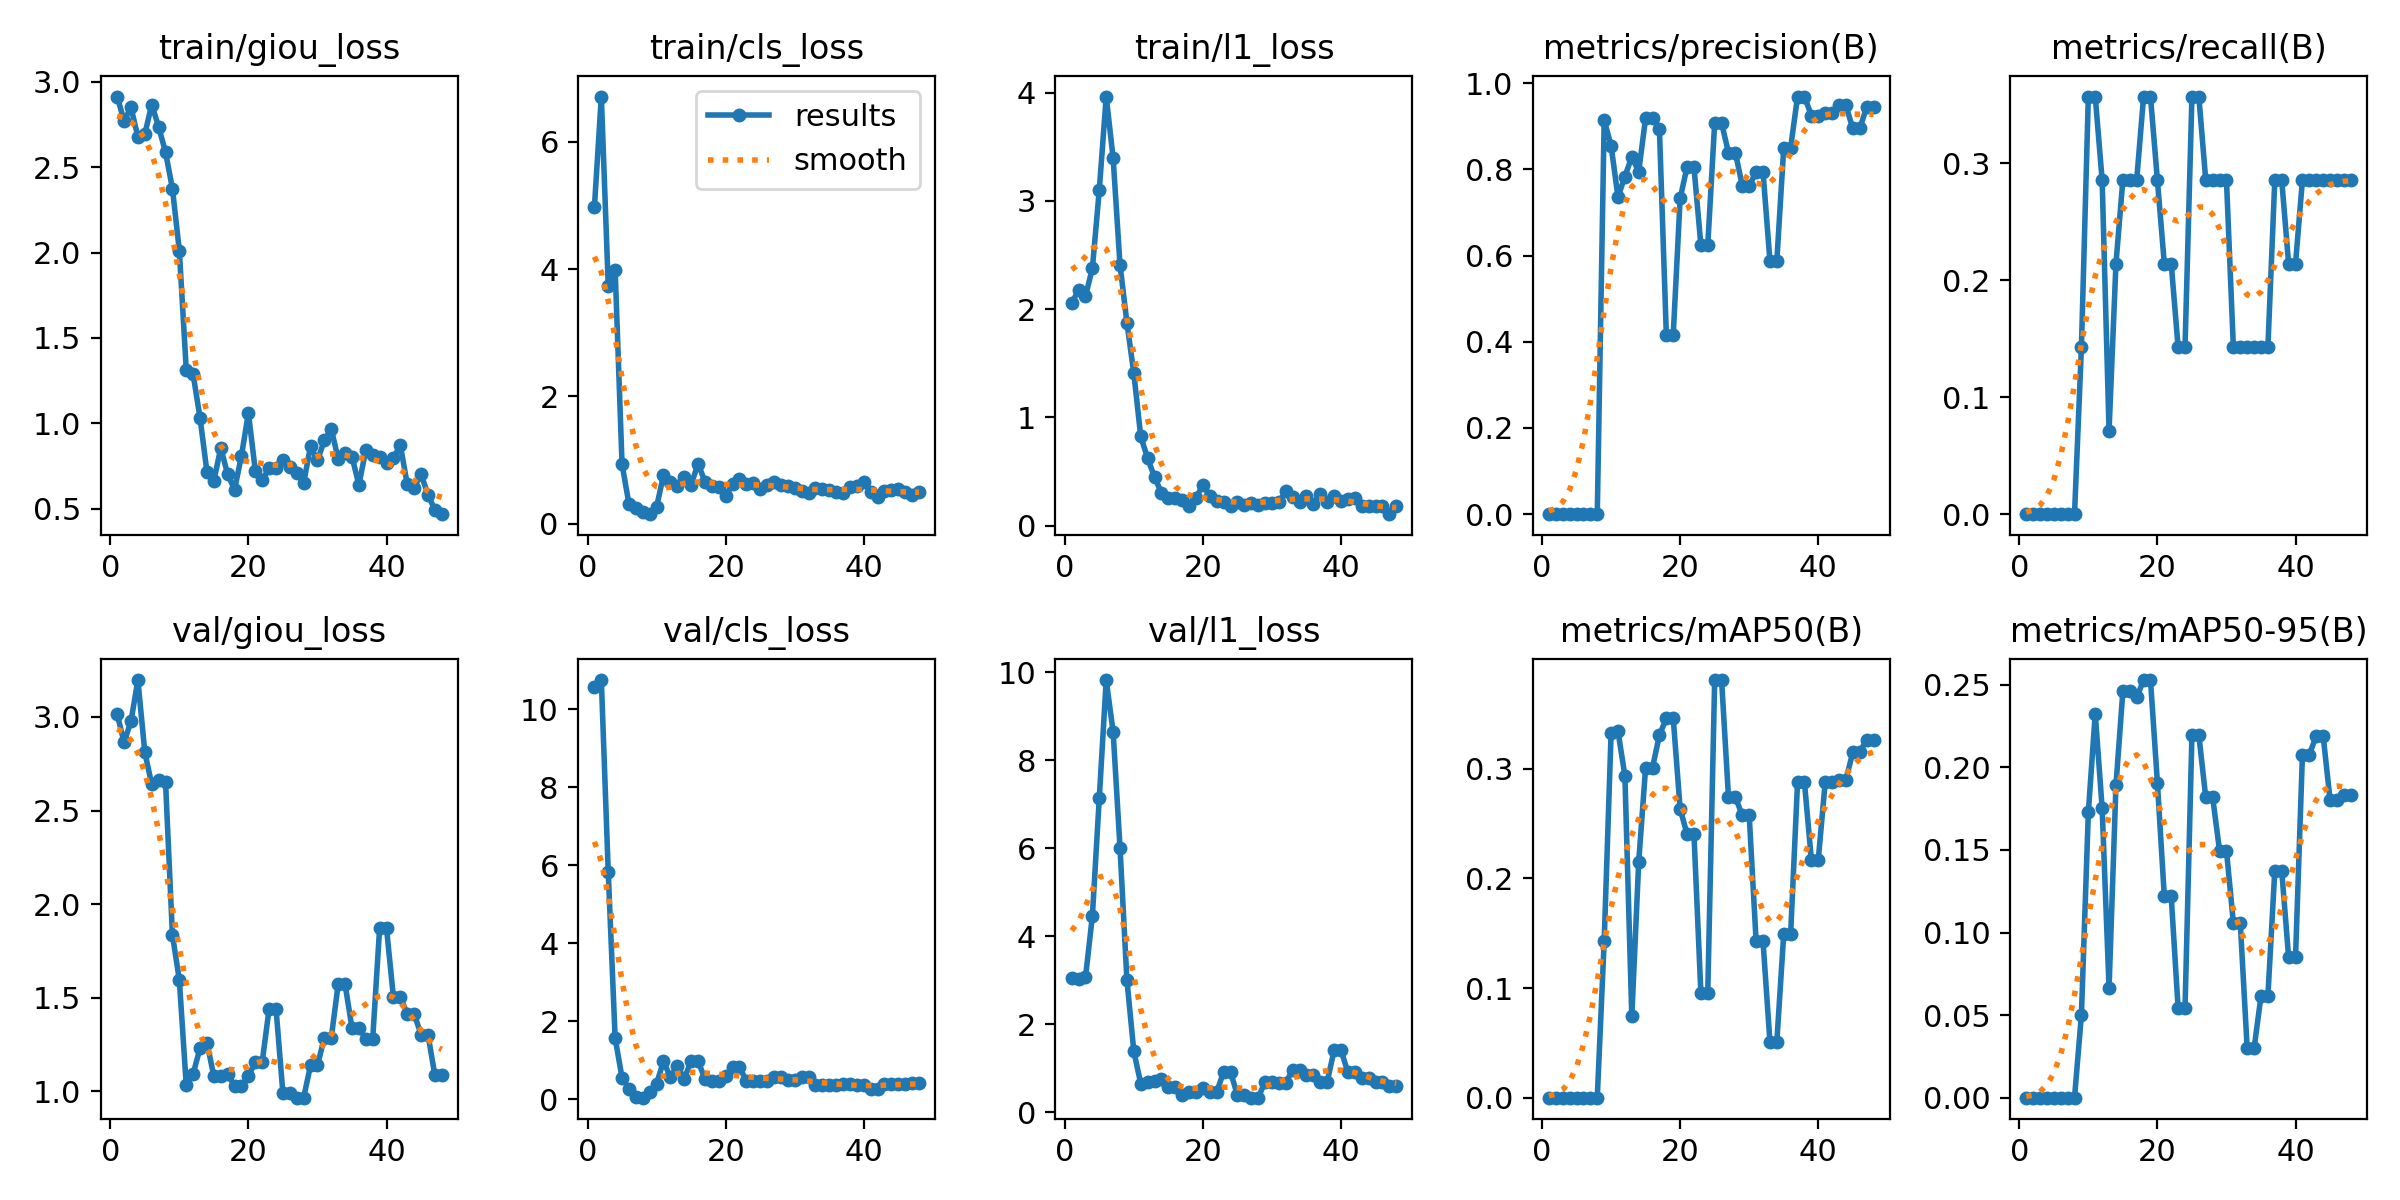

The file beside this chart, header and first rows:
epoch, time, train/giou_loss, train/cls_loss, train/l1_loss, metrics/precision(B), metrics/recall(B), metrics/mAP50(B), metrics/mAP50-95(B), val/giou_loss, val/cls_loss, val/l1_loss, lr/pg0, lr/pg1, lr/pg2
1, 10.96, 2.914, 4.979, 2.052, 0, 0, 0, 0, 3.015, 10.56, 3.056, 5.001e-05, 5.001e-05, 5.001e-05
2, 13.02, 2.771, 6.714, 2.18, 0, 0, 0, 0, 2.864, 10.74, 3.039, 0.0001155, 0.0001155, 0.0001155
3, 15.06, 2.85, 3.737, 2.119, 0, 0, 0, 0, 2.977, 5.83, 3.07, 0.0001797, 0.0001797, 0.0001797
4, 17.73, 2.677, 3.992, 2.378, 0, 0, 0, 0, 3.197, 1.566, 4.47, 0.0002426, 0.0002426, 0.0002426
5, 20.41, 2.693, 0.931, 3.103, 0, 0, 0, 0, 2.812, 0.5552, 7.15, 0.0003042, 0.0003042, 0.0003042
6, 22.93, 2.866, 0.3092, 3.965, 0, 0, 0, 0, 2.64, 0.2739, 9.826, 0.0003644, 0.0003644, 0.0003644
7, 25.61, 2.737, 0.2417, 3.398, 0, 0, 0, 0, 2.662, 0.06992, 8.652, 0.0004234, 0.0004234, 0.0004234
8, 28.37, 2.588, 0.1784, 2.408, 0, 0, 0, 0, 2.652, 0.04455, 6.015, 0.000481, 0.000481, 0.000481
9, 31.15, 2.375, 0.1479, 1.875, 0.9146, 0.1429, 0.1425, 0.05025, 1.836, 0.1928, 3.002, 0.0005372, 0.0005372, 0.0005372
10, 33.76, 2.01, 0.2605, 1.406, 0.8549, 0.3571, 0.3321, 0.1728, 1.595, 0.4058, 1.388, 0.0005922, 0.0005922, 0.0005922
11, 36.34, 1.315, 0.7623, 0.8232, 0.7358, 0.3571, 0.334, 0.2325, 1.034, 0.9756, 0.6544, 0.0006458, 0.0006458, 0.0006458
12, 38.96, 1.286, 0.6544, 0.6206, 0.7834, 0.2857, 0.2937, 0.1754, 1.094, 0.5639, 0.7001, 0.0006982, 0.0006982, 0.0006982
13, 41.35, 1.031, 0.5904, 0.4472, 0.8292, 0.07143, 0.07409, 0.0665, 1.232, 0.8627, 0.7214, 0.0007492, 0.0007492, 0.0007492
14, 43.72, 0.7147, 0.7381, 0.3016, 0.7945, 0.2143, 0.2149, 0.1892, 1.261, 0.5308, 0.766, 0.0007989, 0.0007989, 0.0007989
15, 46.08, 0.663, 0.6066, 0.2568, 0.9195, 0.2857, 0.3011, 0.2462, 1.081, 0.9826, 0.578, 0.0008472, 0.0008472, 0.0008472
16, 52.53, 0.8559, 0.9442, 0.2569, 0.9195, 0.2857, 0.3011, 0.2462, 1.081, 0.9826, 0.578, 0.0008943, 0.0008943, 0.0008943
17, 60.08, 0.7003, 0.6605, 0.2398, 0.893, 0.2857, 0.3306, 0.2424, 1.092, 0.5247, 0.4057, 0.00094, 0.00094, 0.00094
18, 63.87, 0.6115, 0.595, 0.1762, 0.4166, 0.357, 0.3458, 0.2529, 1.029, 0.4828, 0.4651, 0.0009844, 0.0009844, 0.0009844
19, 71.62, 0.8107, 0.5677, 0.2559, 0.4166, 0.357, 0.3458, 0.2529, 1.029, 0.4828, 0.4651, 0.001027, 0.001027, 0.001027
20, 79.61, 1.06, 0.4399, 0.3757, 0.7324, 0.2857, 0.2634, 0.1908, 1.08, 0.5942, 0.5547, 0.001069, 0.001069, 0.001069
21, 85.53, 0.7228, 0.617, 0.2763, 0.8056, 0.2143, 0.2403, 0.1221, 1.158, 0.8356, 0.4684, 0.00111, 0.00111, 0.00111
22, 87.97, 0.6669, 0.7032, 0.2274, 0.8056, 0.2143, 0.2403, 0.1221, 1.158, 0.8356, 0.4684, 0.001149, 0.001149, 0.001149
23, 90.48, 0.7362, 0.6201, 0.2213, 0.6245, 0.1429, 0.09583, 0.0541, 1.441, 0.4711, 0.9156, 0.001187, 0.001187, 0.001187
24, 92.9, 0.7408, 0.6364, 0.1801, 0.6245, 0.1429, 0.09583, 0.0541, 1.441, 0.4711, 0.9156, 0.001223, 0.001223, 0.001223
25, 95.26, 0.7869, 0.5512, 0.2141, 0.9076, 0.3571, 0.3808, 0.2195, 0.9894, 0.459, 0.3936, 0.001258, 0.001258, 0.001258
26, 97.61, 0.7439, 0.6122, 0.188, 0.9076, 0.3571, 0.3808, 0.2195, 0.9894, 0.459, 0.3936, 0.001254, 0.001254, 0.001254
27, 100.2, 0.7084, 0.6479, 0.2037, 0.8384, 0.2857, 0.274, 0.1819, 0.9667, 0.5838, 0.335, 0.001238, 0.001238, 0.001238
28, 102.8, 0.6503, 0.6035, 0.1871, 0.8384, 0.2857, 0.274, 0.1819, 0.9667, 0.5838, 0.335, 0.001221, 0.001221, 0.001221
29, 105.9, 0.8652, 0.584, 0.2105, 0.7619, 0.2857, 0.2574, 0.1496, 1.14, 0.4919, 0.6895, 0.001205, 0.001205, 0.001205
30, 111.9, 0.7825, 0.5572, 0.2052, 0.7619, 0.2857, 0.2574, 0.1496, 1.14, 0.4919, 0.6895, 0.001188, 0.001188, 0.001188
31, 117.6, 0.8995, 0.5127, 0.2157, 0.7937, 0.1429, 0.1426, 0.1059, 1.287, 0.5765, 0.669, 0.001172, 0.001172, 0.001172
32, 120.7, 0.9675, 0.4815, 0.3163, 0.7937, 0.1429, 0.1426, 0.1059, 1.287, 0.5765, 0.669, 0.001155, 0.001155, 0.001155
33, 126.8, 0.7905, 0.5554, 0.2666, 0.5876, 0.1429, 0.05091, 0.02986, 1.572, 0.3655, 0.9702, 0.001139, 0.001139, 0.001139
34, 129.2, 0.8284, 0.5508, 0.2157, 0.5876, 0.1429, 0.05091, 0.02986, 1.572, 0.3655, 0.9702, 0.001122, 0.001122, 0.001122
35, 131.5, 0.8046, 0.5254, 0.2748, 0.8506, 0.1429, 0.1494, 0.06148, 1.339, 0.3787, 0.8523, 0.001106, 0.001106, 0.001106
36, 133.9, 0.6384, 0.4969, 0.1992, 0.8506, 0.1429, 0.1494, 0.06148, 1.339, 0.3787, 0.8523, 0.001089, 0.001089, 0.001089
37, 138.5, 0.8439, 0.4848, 0.2891, 0.9689, 0.2857, 0.2875, 0.1375, 1.282, 0.3852, 0.6965, 0.001073, 0.001073, 0.001073
38, 144, 0.8161, 0.5785, 0.2207, 0.9689, 0.2857, 0.2875, 0.1375, 1.282, 0.3852, 0.6965, 0.001056, 0.001056, 0.001056
39, 149.9, 0.8031, 0.5877, 0.2696, 0.9248, 0.2143, 0.2169, 0.08511, 1.871, 0.3726, 1.411, 0.00104, 0.00104, 0.00104
40, 152.4, 0.7699, 0.6541, 0.2279, 0.9248, 0.2143, 0.2169, 0.08511, 1.871, 0.3726, 1.411, 0.001023, 0.001023, 0.001023
41, 154.9, 0.7962, 0.4951, 0.2477, 0.9311, 0.2857, 0.2875, 0.2077, 1.503, 0.2704, 0.9101, 0.001007, 0.001007, 0.001007
42, 157.4, 0.8717, 0.4195, 0.2585, 0.9311, 0.2857, 0.2875, 0.2077, 1.503, 0.2704, 0.9101, 0.0009904, 0.0009904, 0.0009904
43, 159.9, 0.643, 0.505, 0.1792, 0.9484, 0.2857, 0.2899, 0.2191, 1.415, 0.3994, 0.7837, 0.0009739, 0.0009739, 0.0009739
44, 162.3, 0.6233, 0.5258, 0.1821, 0.9484, 0.2857, 0.2899, 0.2191, 1.415, 0.3994, 0.7837, 0.0009574, 0.0009574, 0.0009574
45, 164.8, 0.7015, 0.5495, 0.1807, 0.8948, 0.2857, 0.315, 0.1804, 1.304, 0.3883, 0.6878, 0.0009409, 0.0009409, 0.0009409
46, 170.6, 0.5816, 0.4952, 0.1841, 0.8948, 0.2857, 0.315, 0.1804, 1.304, 0.3883, 0.6878, 0.0009244, 0.0009244, 0.0009244
47, 175, 0.4926, 0.4476, 0.105, 0.9436, 0.2857, 0.3264, 0.1833, 1.086, 0.4094, 0.5893, 0.0009078, 0.0009078, 0.0009078
48, 181.1, 0.4674, 0.4897, 0.1778, 0.9436, 0.2857, 0.3264, 0.1833, 1.086, 0.4094, 0.5893, 0.0008913, 0.0008913, 0.0008913
